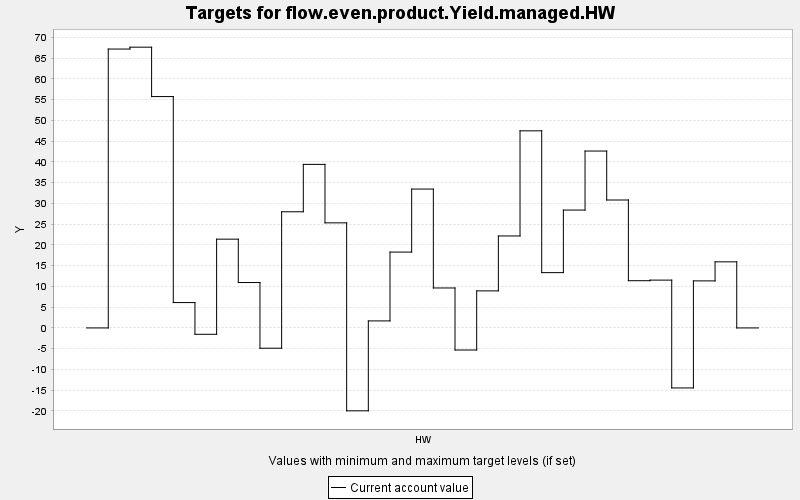

The table this chart was drawn from, first rows:
TARGET, PERIOD, YEAR, PERIODWIDTH, MINIMUM, MAXIMUM, MINWEIGHT, MAXWEIGHT, CURRENT, SUMMARY
flow.even.product.Yield.managed.HW, 0, 0, 10.0, 0.0, 10000, 1.0, 1.0, 0.0, 0.0
flow.even.product.Yield.managed.HW, 1, 10, 10.0, 0.0, 10000, 1.0, 1.0, 67.16, 0.0
flow.even.product.Yield.managed.HW, 2, 20, 10.0, 0.0, 10000, 1.0, 1.0, 67.61, 0.0
flow.even.product.Yield.managed.HW, 3, 30, 10.0, 0.0, 10000, 1.0, 1.0, 55.71, 0.0
flow.even.product.Yield.managed.HW, 4, 40, 10.0, 0.0, 10000, 1.0, 1.0, 6.108, 0.0
flow.even.product.Yield.managed.HW, 5, 50, 10.0, 0.0, 10000, 1.0, 1.0, -1.531, 0.0
flow.even.product.Yield.managed.HW, 6, 60, 10.0, 0.0, 10000, 1.0, 1.0, 21.38, 0.0
flow.even.product.Yield.managed.HW, 7, 70, 10.0, 0.0, 10000, 1.0, 1.0, 10.93, 0.0
flow.even.product.Yield.managed.HW, 8, 80, 10.0, 0.0, 10000, 1.0, 1.0, -4.883, 0.0
flow.even.product.Yield.managed.HW, 9, 90, 10.0, 0.0, 10000, 1.0, 1.0, 27.97, 0.0
flow.even.product.Yield.managed.HW, 10, 100, 10.0, 0.0, 10000, 1.0, 1.0, 39.38, 0.0
flow.even.product.Yield.managed.HW, 11, 110, 10.0, 0.0, 10000, 1.0, 1.0, 25.31, 0.0
flow.even.product.Yield.managed.HW, 12, 120, 10.0, 0.0, 10000, 1.0, 1.0, -19.96, 0.0
flow.even.product.Yield.managed.HW, 13, 130, 10.0, 0.0, 10000, 1.0, 1.0, 1.693, 0.0
flow.even.product.Yield.managed.HW, 14, 140, 10.0, 0.0, 10000, 1.0, 1.0, 18.26, 0.0
flow.even.product.Yield.managed.HW, 15, 150, 10.0, 0.0, 10000, 1.0, 1.0, 33.44, 0.0
flow.even.product.Yield.managed.HW, 16, 160, 10.0, 0.0, 10000, 1.0, 1.0, 9.625, 0.0
flow.even.product.Yield.managed.HW, 17, 170, 10.0, 0.0, 10000, 1.0, 1.0, -5.318, 0.0
flow.even.product.Yield.managed.HW, 18, 180, 10.0, 0.0, 10000, 1.0, 1.0, 8.923, 0.0
flow.even.product.Yield.managed.HW, 19, 190, 10.0, 0.0, 10000, 1.0, 1.0, 22.15, 0.0
flow.even.product.Yield.managed.HW, 20, 200, 10.0, 0.0, 10000, 1.0, 1.0, 47.47, 0.0
flow.even.product.Yield.managed.HW, 21, 210, 10.0, 0.0, 10000, 1.0, 1.0, 13.32, 0.0
flow.even.product.Yield.managed.HW, 22, 220, 10.0, 0.0, 10000, 1.0, 1.0, 28.39, 0.0
flow.even.product.Yield.managed.HW, 23, 230, 10.0, 0.0, 10000, 1.0, 1.0, 42.6, 0.0
flow.even.product.Yield.managed.HW, 24, 240, 10.0, 0.0, 10000, 1.0, 1.0, 30.81, 0.0
flow.even.product.Yield.managed.HW, 25, 250, 10.0, 0.0, 10000, 1.0, 1.0, 11.37, 0.0
flow.even.product.Yield.managed.HW, 26, 260, 10.0, 0.0, 10000, 1.0, 1.0, 11.52, 0.0
flow.even.product.Yield.managed.HW, 27, 270, 10.0, 0.0, 10000, 1.0, 1.0, -14.45, 0.0
flow.even.product.Yield.managed.HW, 28, 280, 10.0, 0.0, 10000, 1.0, 1.0, 11.33, 0.0
flow.even.product.Yield.managed.HW, 29, 290, 10.0, 0.0, 10000, 1.0, 1.0, 15.92, 0.0
flow.even.product.Yield.managed.HW, 30, 300, 10.0, 0.0, 10000, 1.0, 1.0, 0.0, 0.0
